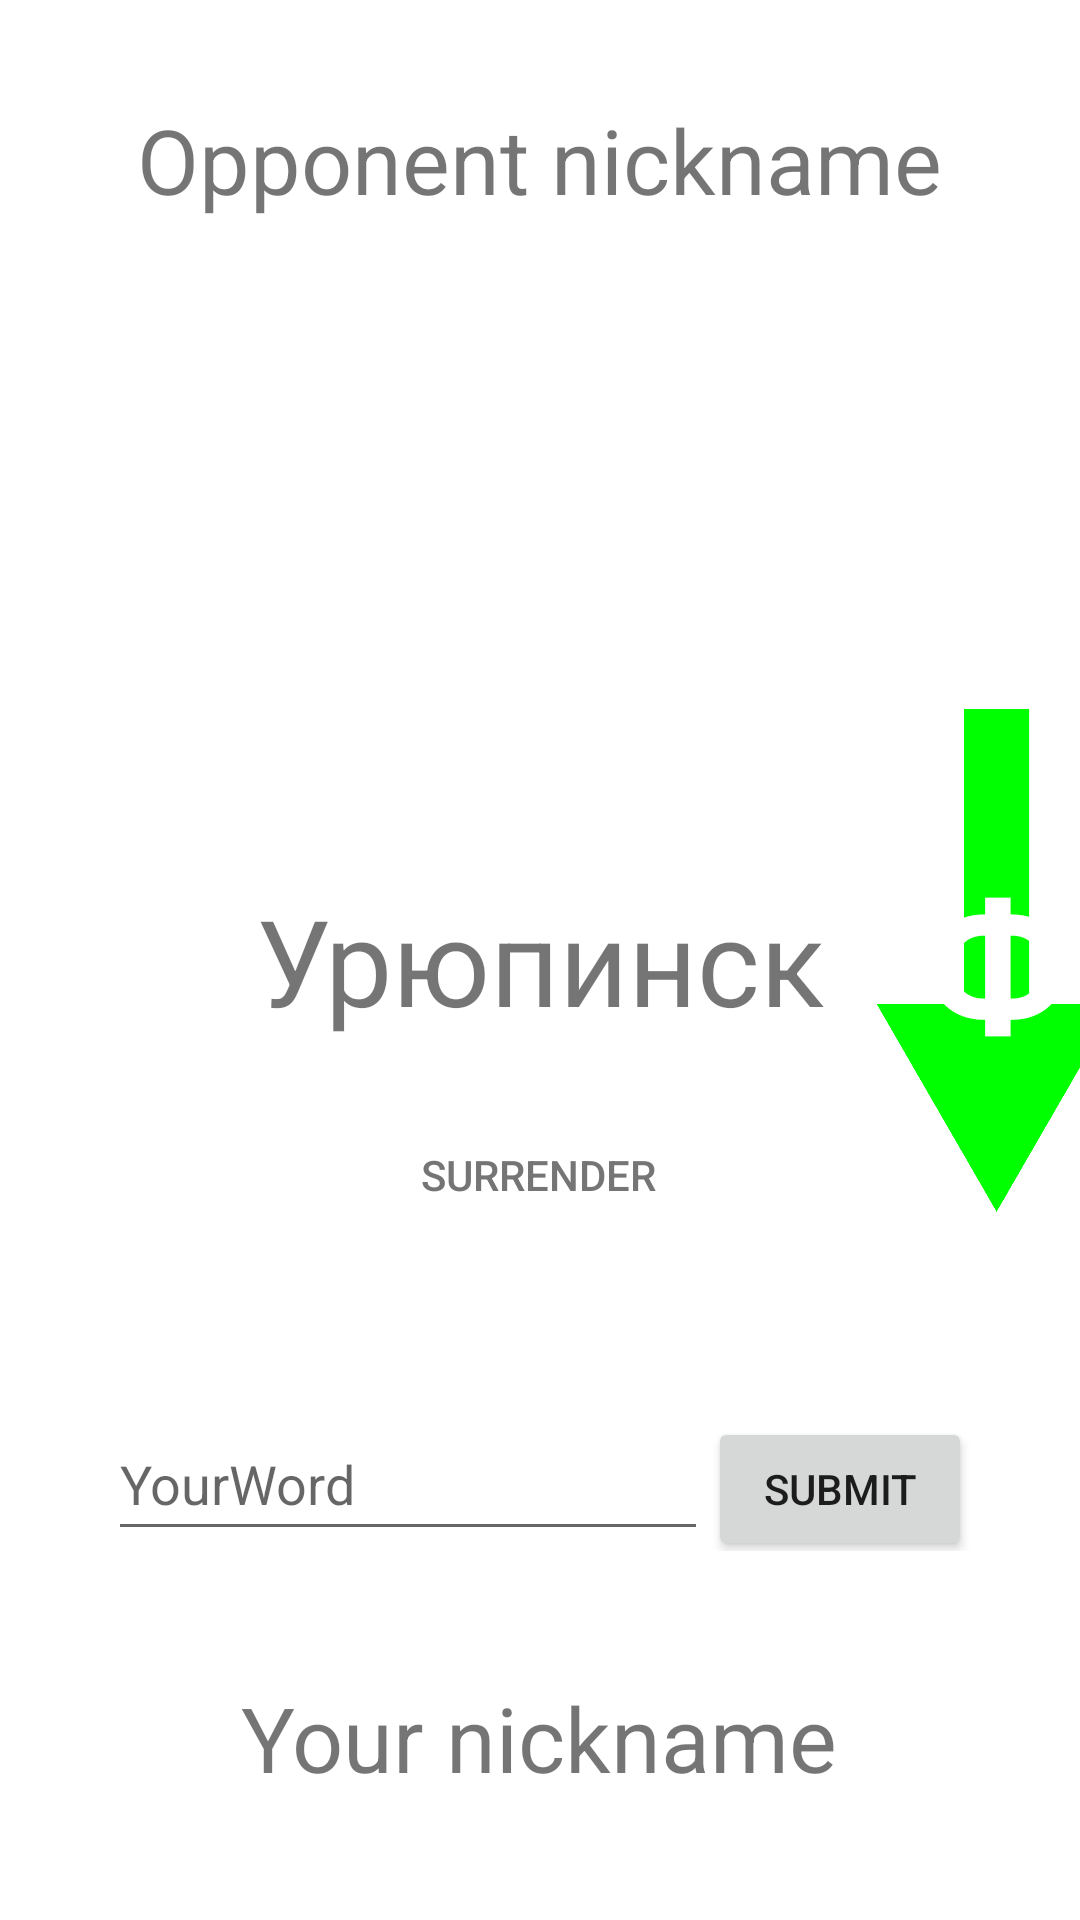

Reconstruct the res/layout file that produces this screen, plus the resources it refers to.
<!-- AndroidManifest.xml: application theme Theme.GameCitys -->
<!-- res/layout/activity_game.xml -->
<?xml version="1.0" encoding="utf-8"?>
<androidx.constraintlayout.widget.ConstraintLayout xmlns:android="http://schemas.android.com/apk/res/android"
    xmlns:app="http://schemas.android.com/apk/res-auto"
    xmlns:tools="http://schemas.android.com/tools"
    android:layout_width="match_parent"
    android:layout_height="match_parent"
    tools:context=".GameActivity">

    <TextView
        android:background="@drawable/rounded_corner"

        android:id="@+id/enemyTextView"
        android:layout_width="313dp"
        android:layout_height="50dp"
        android:layout_marginTop="32dp"
        android:textAlignment="center"
        android:text="Opponent nickname"
        android:textSize="30dp"

        app:layout_constraintEnd_toEndOf="parent"
        app:layout_constraintHorizontal_bias="0.498"
        app:layout_constraintStart_toStartOf="parent"
        app:layout_constraintTop_toTopOf="parent" />

    <TextView
        android:id="@+id/selfTextView"
        android:layout_width="313dp"
        android:layout_height="50dp"
        android:layout_marginBottom="32dp"
        android:textAlignment="center"
        android:text="Your nickname"
        android:textSize="30dp"
        android:background="@drawable/rounded_corner"

        app:layout_constraintEnd_toEndOf="parent"
        app:layout_constraintHorizontal_bias="0.498"
        app:layout_constraintStart_toStartOf="parent"
        app:layout_constraintBottom_toBottomOf="parent" />

    <LinearLayout
        android:background="@drawable/rounded_corner"
        android:layout_width="wrap_content"
        android:layout_height="wrap_content"
        android:orientation="horizontal"
        android:layout_marginBottom="40dp"
        app:layout_constraintBottom_toTopOf="@+id/selfTextView"
        app:layout_constraintEnd_toEndOf="parent"
        app:layout_constraintStart_toStartOf="parent">

        <EditText
            android:id="@+id/wordTextEdit"
            android:layout_width="200dp"
            android:layout_height="wrap_content"
            android:ems="10"
            android:hint="YourWord"
            android:inputType="text"
            android:minHeight="48dp"
            android:text="" />

        <Button
            android:id="@+id/submitButton"
            android:layout_width="wrap_content"
            android:layout_height="wrap_content"
            android:layout_weight="1"
            android:text="Submit" />
    </LinearLayout>

    <TextView
        android:id="@+id/wordTextView"
        android:layout_width="249dp"
        android:layout_height="wrap_content"
        android:background="@drawable/rounded_corner"
        android:text="Урюпинск"
        android:textAlignment="center"
        android:textSize="40dp"
        app:layout_constraintBottom_toBottomOf="parent"
        app:layout_constraintEnd_toEndOf="parent"
        app:layout_constraintStart_toStartOf="parent"
        app:layout_constraintTop_toTopOf="parent" />

    <ImageView
        android:id="@+id/arrowImageView"
        android:layout_width="80dp"
        android:layout_height="320dp"

        app:layout_constraintBottom_toBottomOf="parent"
        app:layout_constraintEnd_toEndOf="parent"
        app:layout_constraintStart_toEndOf="@+id/wordTextView"
        app:layout_constraintTop_toTopOf="parent"
        app:srcCompat="@drawable/green_arrow" />

    <TextView
        android:id="@+id/letterTextView"
        android:layout_width="wrap_content"
        android:layout_height="wrap_content"

        android:text="Ф"
        android:textAllCaps="true"
        android:textColor="@color/white"
        android:textStyle="bold"
        android:textSize="60dp"
        app:layout_constraintBottom_toBottomOf="parent"
        app:layout_constraintEnd_toEndOf="parent"
        app:layout_constraintStart_toEndOf="@+id/wordTextView"
        app:layout_constraintTop_toTopOf="parent" />

    <Button
        android:id="@+id/surrenderButton"
        android:layout_width="wrap_content"
        android:layout_height="wrap_content"
        android:layout_marginTop="20dp"
        android:background="@color/red"
        android:text="surrender"
        android:textColor="#757575"
        app:layout_constraintEnd_toEndOf="parent"
        app:layout_constraintHorizontal_bias="0.498"
        app:layout_constraintStart_toStartOf="parent"
        app:layout_constraintTop_toBottomOf="@+id/wordTextView" />

</androidx.constraintlayout.widget.ConstraintLayout>
<!-- resources referenced by this layout -->
<resources>
  <!-- drawable green_arrow: png bitmap (drawable, 12561 bytes) -->
  <!-- drawable rounded_corner (drawable) -->
  <?xml version="1.0" encoding="utf-8"?>
  <shape xmlns:android="http://schemas.android.com/apk/res/android" >
      <stroke
          android:width="1dp"
          android:color="@color/white" />
  
  
  
      <padding
          android:left="1dp"
          android:right="1dp"
          android:bottom="1dp"
          android:top="1dp" />
  
      <corners android:radius="5dp" />
  </shape>
  <style name="Theme.GameCitys" parent="Theme.MaterialComponents.DayNight.NoActionBar">
          
          <item name="colorPrimary">@color/purple_500</item>
          <item name="colorPrimaryVariant">@color/purple_700</item>
          <item name="colorOnPrimary">@color/white</item>
          
          <item name="colorSecondary">@color/teal_200</item>
          <item name="colorSecondaryVariant">@color/teal_700</item>
          <item name="colorOnSecondary">@color/black</item>
          
          <item name="android:statusBarColor">?attr/colorPrimaryVariant</item>
          
      </style>
  <!-- not gathered from this repository: default colours our renderer supplied (Android Studio template values) -->
  <color name="purple_500">#FF6200EE</color>
  <color name="purple_700">#FF3700B3</color>
  <color name="teal_200">#FF03DAC5</color>
  <color name="teal_700">#FF018786</color>
  <color name="black">#FF000000</color>
  <color name="white">#FFFFFFFF</color>
</resources>
